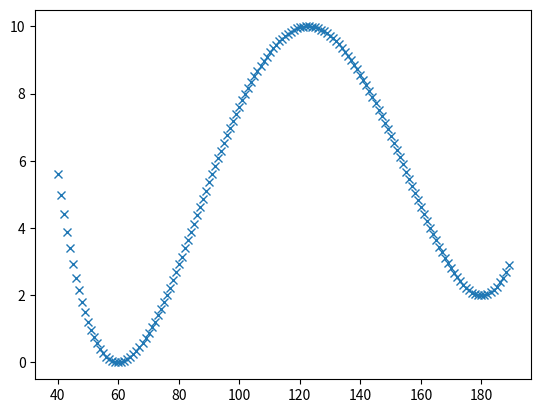

This chart was generated by the following Python code:
# a script to find the optimal coefficient values based on desired energy barrier height.

import matplotlib.pyplot as plt
import numpy as np
from scipy.optimize import minimize, root

def quartic(x, x0, k2, k3, k4, y_max):
    return k2 * (x - x0)**2 + k3 * (x - x0)**3 + k4 * (x - x0)**4 + y_max

def quarticFirstDeriv(x, x0, k2, k3, k4):
    return 2 * k2 * (x - x0) + 3 * k3 * (x - x0)**2 + 4 * k4 * (x - x0)**3

def quarticSecondDeriv(x, x0, k2, k3, k4):
    return 2 * k2 + 6 * k3 * (x - x0) + 12 * k4 * (x - x0)**2

def objective(params, x_min1, y_min1, x_min2, y_min2, y_max):
    """An objective function to pass to scipy's minimizing function that optimizes
        quartic function coefficients.
        Checks if suggested minima and maxima are correct and optimizes value
        of equilibrium angle as well."""
    
    error = 0
    x0, k2, k3, k4 = params

    # checking first minimum values
    yAtMin1 = quartic(x_min1, x0, k2, k3, k4, y_max)
    min1firstDeriv = quarticFirstDeriv(x_min1, x0, k2, k3, k4)
    min1secondDeriv = quarticSecondDeriv(x_min1, x0, k2, k3, k4)
    if min1secondDeriv < 0:
        error += np.abs(min1secondDeriv) * 1000
    error += min1firstDeriv**2 * 1000
    error += (yAtMin1 - y_min1)**2 * 1000

    # checking second minimum values
    yAtMin2 = quartic(x_min2, x0, k2, k3, k4, y_max)
    min2firstDeriv = quarticFirstDeriv(x_min2, x0, k2, k3, k4)
    min2secondDeriv = quarticSecondDeriv(x_min2, x0, k2, k3, k4)
    if min2secondDeriv < 0:
        error += np.abs(min2secondDeriv) * 1000
    error += min2firstDeriv**2 * 1000
    error += (yAtMin2 - y_min2)**2 * 1000

    # checking maximum value / energy barrier height
    yAtMax = quartic(x0, x0, k2, k3, k4, y_max)
    maxFirstDeriv = quarticFirstDeriv(x0, x0, k2, k3, k4)
    maxSecondDeriv = quarticSecondDeriv(x0, x0, k2, k3, k4)
    if maxSecondDeriv > 0:
        error += np.abs(maxSecondDeriv) * 1000
    error += maxFirstDeriv**2 * 1000
    error += (yAtMax - y_max)**2 * 1000    

    return error

# parameters

# first minimum
x_min1 = 60
y_min1 = 0

# second minimum 
x_min2 = 180
y_min2 = 2

# first maximum i.e. barrier height

y_max = 10

# initial guesses

k2 = -0.0055
k3 = 5E-6
k4 = 1.5E-6
angle0 = 130

initialGuess = [angle0, k2, k3, k4]
counter = 0

results = minimize(objective, initialGuess, args = (x_min1, y_min1, x_min2, y_min2, y_max), method = "Nelder-Mead", options={'maxiter':1000})
angle0, k2, k3, k4 = results.x[0], results.x[1], results.x[2], results.x[3]


energy = []
angles = list(np.arange(40, 190, 1))

for angle in angles:
    energy.append(quartic(angle, angle0, k2, k3, k4, y_max))

plt.plot(angles, energy, "x")
plt.show()
